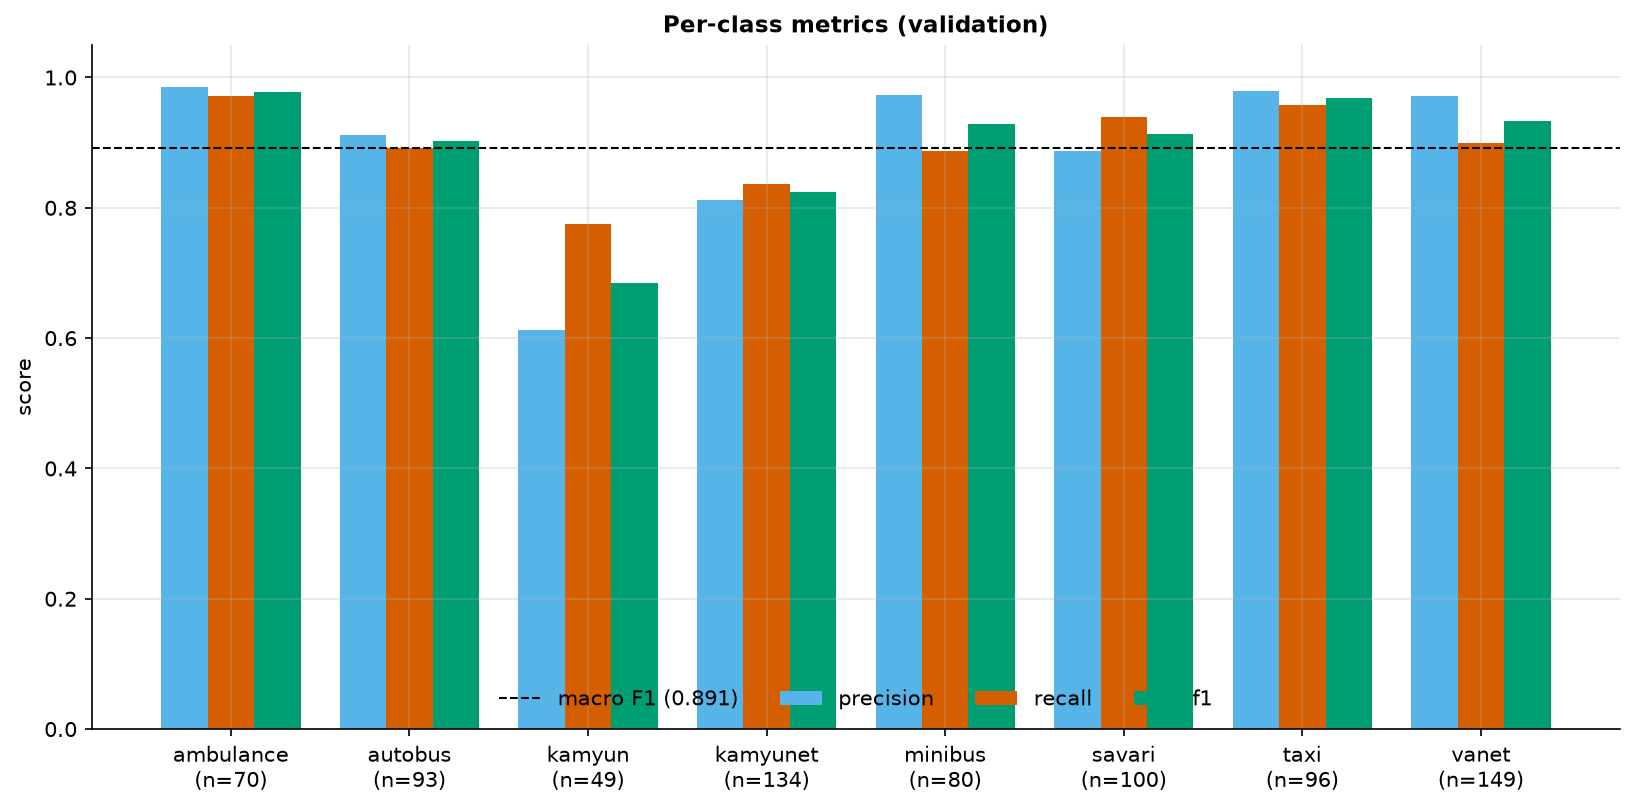

The table this chart was drawn from, first rows:
class, precision, recall, f1, support
ambulance, 0.9855, 0.9714, 0.9784, 70
autobus, 0.9121, 0.8925, 0.9022, 93
kamyun, 0.6129, 0.7755, 0.6847, 49
kamyunet, 0.8116, 0.8358, 0.8235, 134
minibus, 0.9726, 0.8875, 0.9281, 80
savari, 0.8868, 0.94, 0.9126, 100
taxi, 0.9787, 0.9583, 0.9684, 96
vanet, 0.971, 0.8993, 0.9338, 149
macro avg, 0.8914, 0.895, 0.8915, 771
